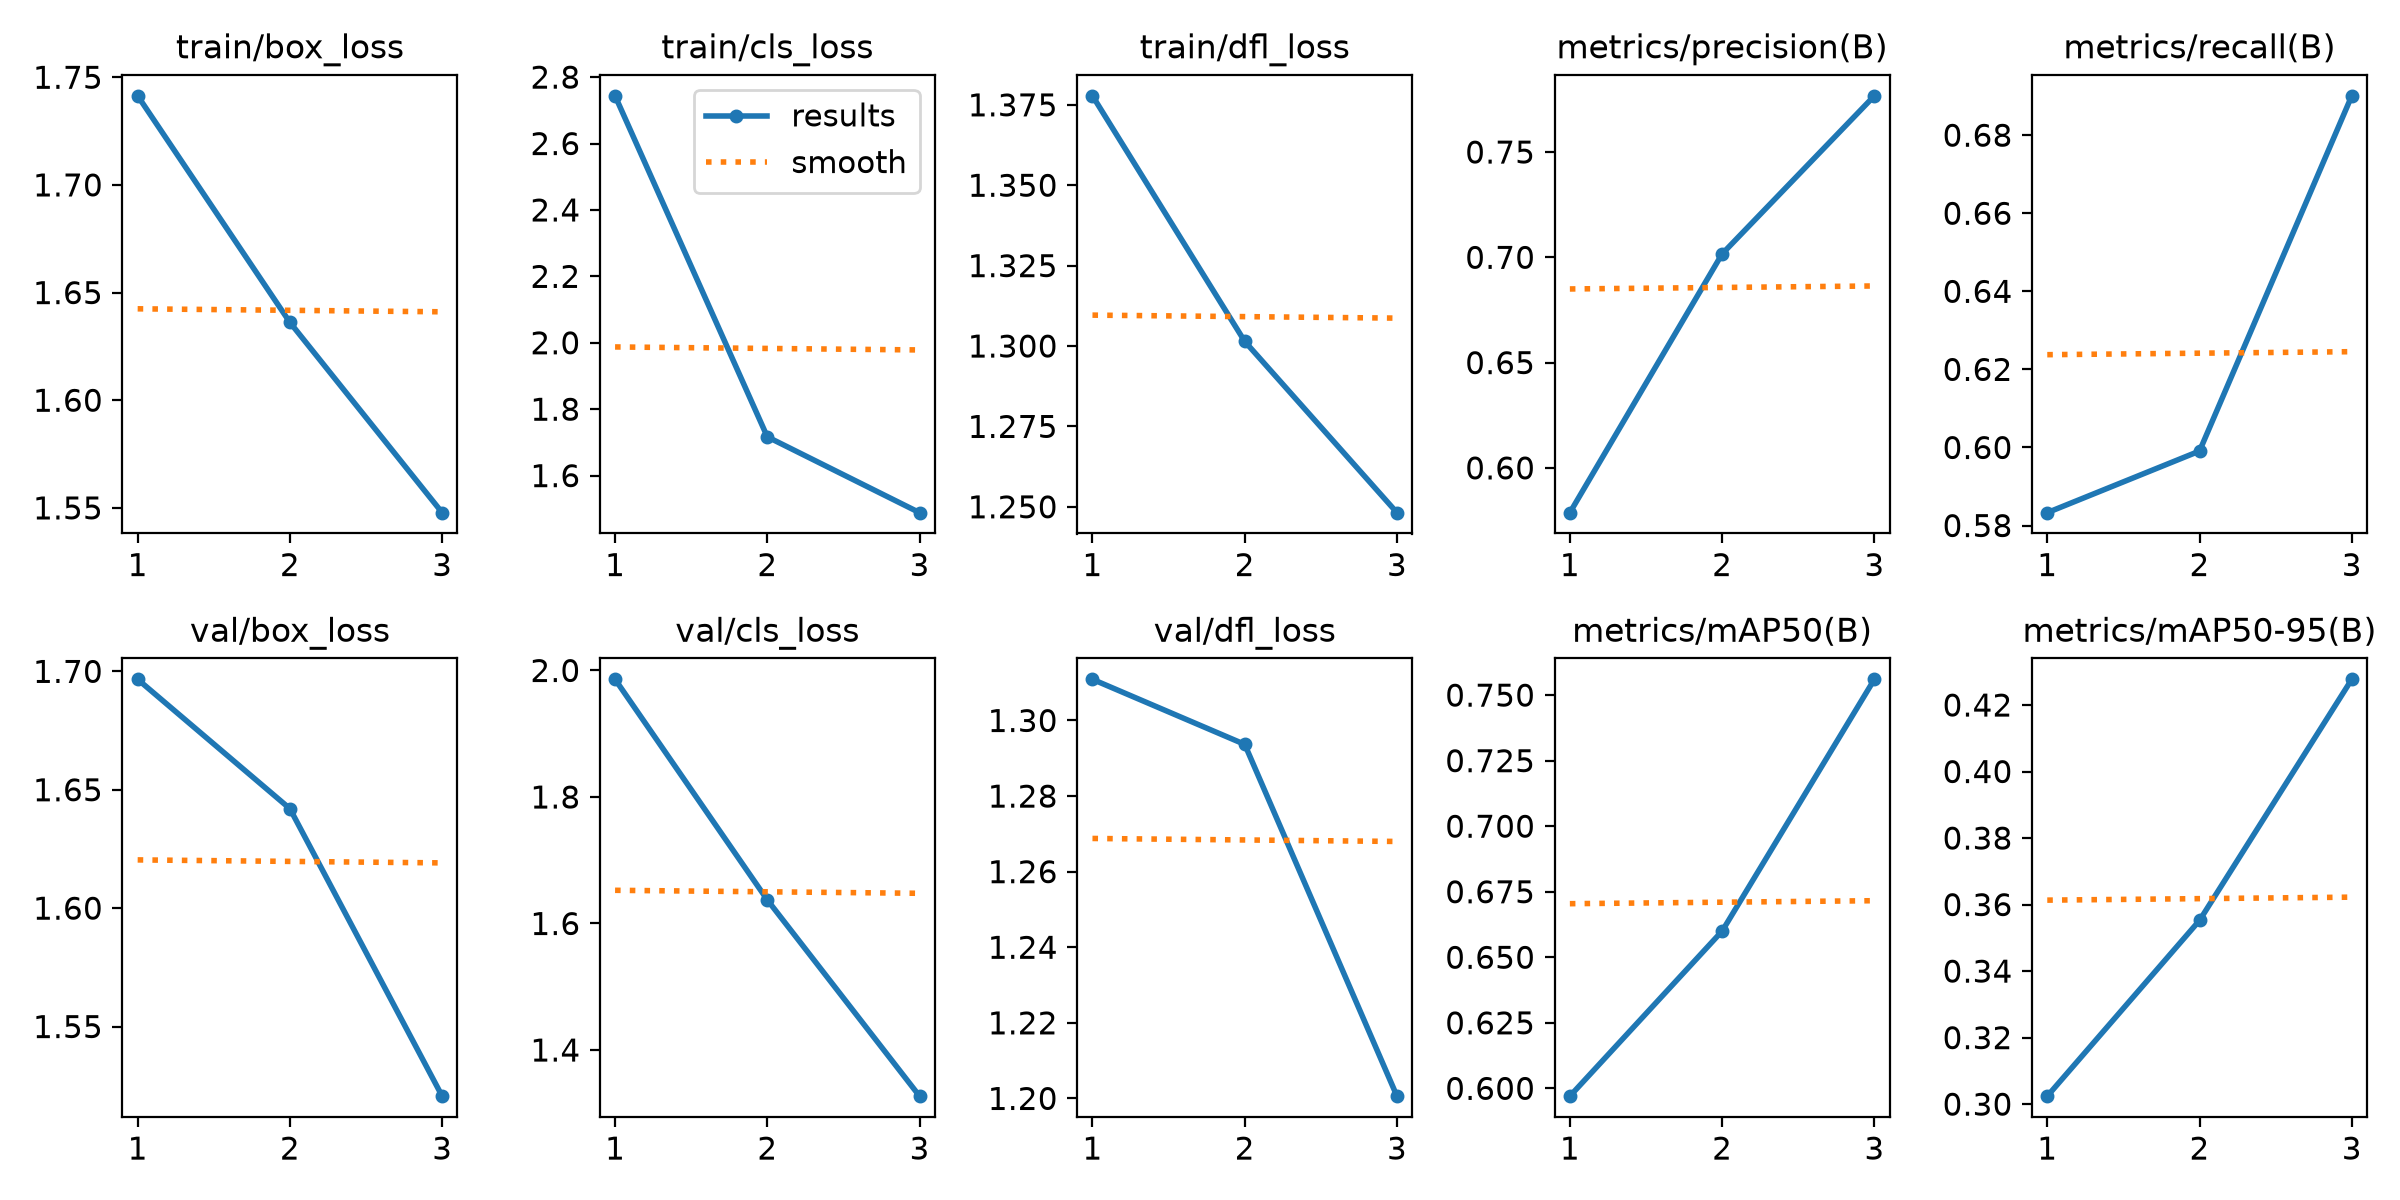

Data behind this chart, as committed beside it:
epoch, time, train/box_loss, train/cls_loss, train/dfl_loss, metrics/precision(B), metrics/recall(B), metrics/mAP50(B), metrics/mAP50-95(B), val/box_loss, val/cls_loss, val/dfl_loss, lr/pg0, lr/pg1, lr/pg2
1, 3613, 1.741, 2.744, 1.378, 0.5787, 0.5833, 0.597, 0.3024, 1.697, 1.986, 1.311, 0.0002557, 0.0002557, 0.0002557
2, 6677, 1.636, 1.717, 1.301, 0.7016, 0.5991, 0.66, 0.3552, 1.642, 1.637, 1.294, 0.0003431, 0.0003431, 0.0003431
3, 9764, 1.548, 1.488, 1.248, 0.7767, 0.6901, 0.756, 0.4277, 1.521, 1.327, 1.201, 0.0002613, 0.0002613, 0.0002613
